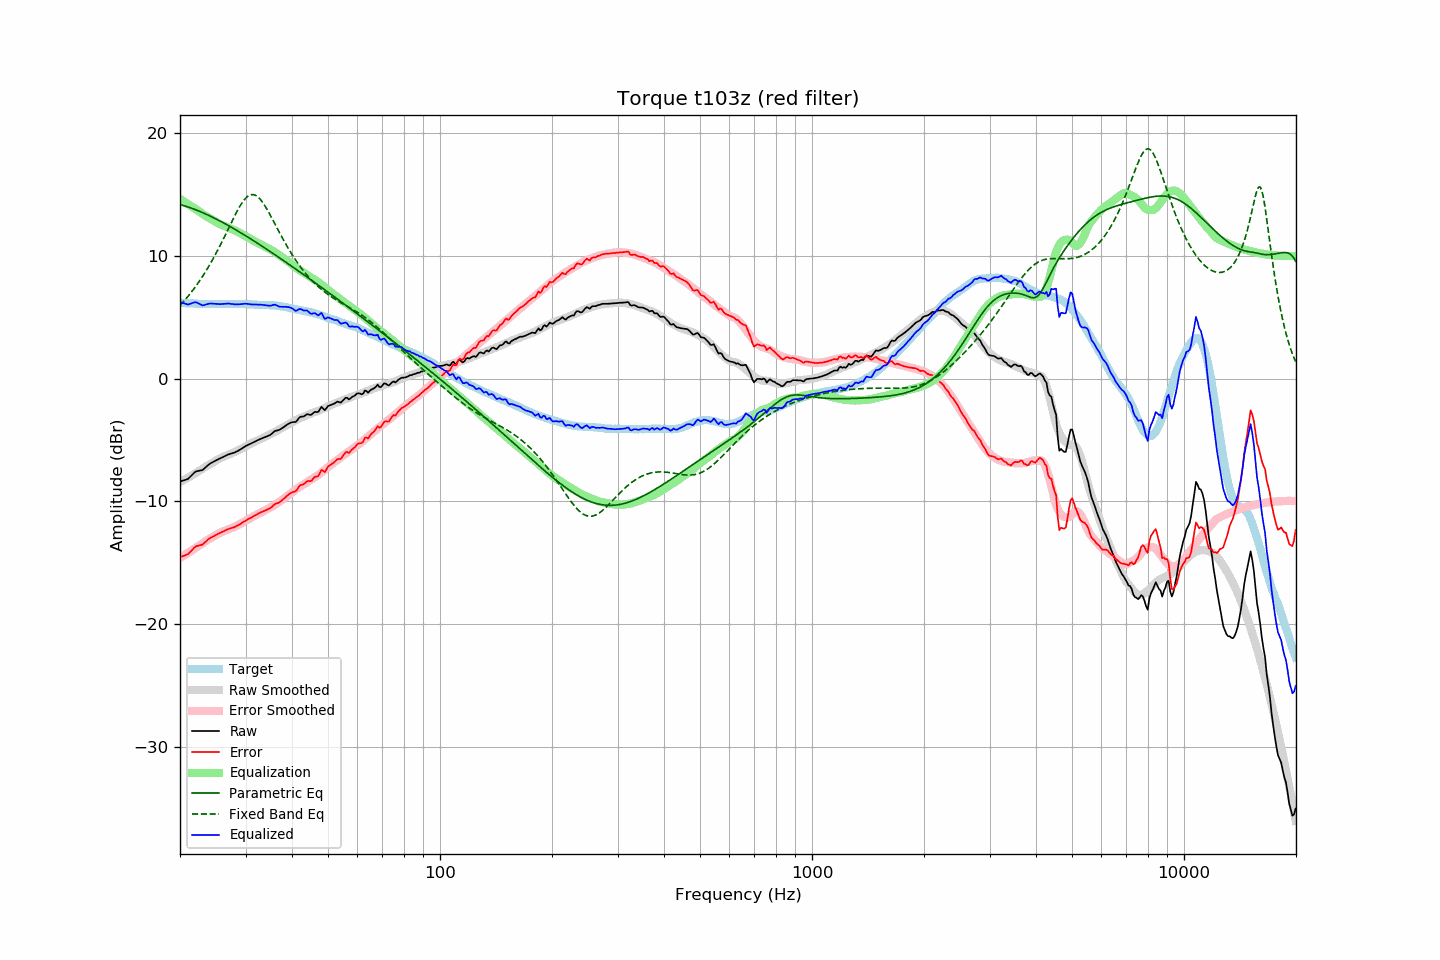

The table this chart was drawn from, first rows:
frequency, raw, error, smoothed, error_smoothed, equalization, parametric_eq, fixed_band_eq, equalized_raw, equalized_smoothed, target
20.00, -8.38, -14.54, -8.44, -14.61, 14.61, 14.16, 5.94, 6.22, 6.16, 6.16
20.20, -8.34, -14.49, -8.37, -14.52, 14.52, 14.12, 6.08, 6.18, 6.15, 6.15
20.40, -8.30, -14.44, -8.30, -14.44, 14.44, 14.08, 6.23, 6.14, 6.14, 6.14
20.61, -8.26, -14.40, -8.22, -14.35, 14.35, 14.04, 6.38, 6.09, 6.13, 6.14
20.81, -8.22, -14.34, -8.14, -14.27, 14.27, 14.00, 6.53, 6.05, 6.13, 6.12
21.02, -8.17, -14.29, -8.07, -14.19, 14.19, 13.96, 6.69, 6.01, 6.12, 6.12
21.23, -8.04, -14.15, -7.99, -14.10, 14.10, 13.91, 6.85, 6.06, 6.11, 6.11
21.44, -7.91, -14.03, -7.91, -14.02, 14.02, 13.87, 7.01, 6.11, 6.10, 6.12
21.66, -7.78, -13.89, -7.84, -13.93, 13.93, 13.82, 7.18, 6.15, 6.10, 6.11
21.87, -7.65, -13.75, -7.76, -13.85, 13.85, 13.77, 7.36, 6.20, 6.09, 6.10
22.09, -7.56, -13.65, -7.68, -13.76, 13.76, 13.72, 7.54, 6.20, 6.08, 6.09
22.31, -7.53, -13.62, -7.60, -13.68, 13.68, 13.67, 7.72, 6.15, 6.08, 6.09
22.54, -7.50, -13.58, -7.51, -13.59, 13.59, 13.61, 7.91, 6.08, 6.08, 6.08
22.76, -7.48, -13.55, -7.42, -13.49, 13.49, 13.56, 8.10, 6.01, 6.07, 6.07
22.99, -7.45, -13.51, -7.34, -13.40, 13.40, 13.50, 8.30, 5.95, 6.07, 6.06
23.22, -7.34, -13.39, -7.25, -13.32, 13.32, 13.45, 8.51, 5.97, 6.06, 6.05
23.45, -7.22, -13.28, -7.17, -13.23, 13.23, 13.39, 8.72, 6.01, 6.06, 6.06
23.69, -7.10, -13.15, -7.10, -13.16, 13.16, 13.33, 8.93, 6.05, 6.06, 6.05
23.92, -6.99, -13.04, -7.03, -13.08, 13.08, 13.27, 9.15, 6.09, 6.06, 6.05
24.16, -6.90, -12.96, -6.95, -13.01, 13.01, 13.20, 9.38, 6.11, 6.06, 6.06
24.40, -6.83, -12.90, -6.87, -12.93, 12.93, 13.14, 9.61, 6.10, 6.06, 6.07
24.65, -6.76, -12.83, -6.79, -12.85, 12.85, 13.08, 9.84, 6.09, 6.06, 6.07
24.89, -6.69, -12.76, -6.71, -12.77, 12.77, 13.01, 10.08, 6.08, 6.06, 6.07
25.14, -6.62, -12.68, -6.62, -12.69, 12.69, 12.94, 10.33, 6.07, 6.06, 6.06
25.39, -6.56, -12.62, -6.55, -12.62, 12.62, 12.88, 10.58, 6.06, 6.07, 6.06
25.65, -6.50, -12.56, -6.48, -12.55, 12.55, 12.81, 10.84, 6.05, 6.07, 6.06
25.91, -6.43, -12.50, -6.42, -12.49, 12.49, 12.74, 11.10, 6.06, 6.07, 6.07
26.16, -6.37, -12.45, -6.37, -12.44, 12.44, 12.67, 11.36, 6.07, 6.07, 6.08
26.43, -6.31, -12.39, -6.32, -12.39, 12.39, 12.60, 11.63, 6.08, 6.07, 6.08
26.69, -6.24, -12.32, -6.27, -12.34, 12.34, 12.53, 11.90, 6.10, 6.07, 6.08
26.96, -6.18, -12.25, -6.21, -12.28, 12.28, 12.45, 12.17, 6.10, 6.07, 6.07
27.23, -6.14, -12.21, -6.16, -12.23, 12.23, 12.38, 12.44, 6.09, 6.07, 6.07
27.50, -6.10, -12.17, -6.10, -12.17, 12.17, 12.31, 12.71, 6.07, 6.07, 6.07
27.77, -6.06, -12.14, -6.04, -12.12, 12.12, 12.23, 12.97, 6.05, 6.07, 6.08
28.05, -6.02, -12.10, -5.98, -12.06, 12.06, 12.15, 13.23, 6.03, 6.07, 6.08
28.33, -5.95, -12.01, -5.92, -11.99, 11.99, 12.08, 13.49, 6.04, 6.07, 6.06
28.62, -5.89, -11.95, -5.86, -11.93, 11.93, 12.00, 13.73, 6.04, 6.07, 6.06
28.90, -5.82, -11.89, -5.79, -11.86, 11.86, 11.92, 13.96, 6.04, 6.07, 6.07
29.19, -5.74, -11.81, -5.73, -11.79, 11.79, 11.84, 14.17, 6.05, 6.06, 6.07
29.48, -5.65, -11.71, -5.66, -11.72, 11.72, 11.76, 14.37, 6.07, 6.06, 6.06
29.78, -5.57, -11.63, -5.59, -11.65, 11.65, 11.68, 14.54, 6.08, 6.06, 6.06
30.08, -5.48, -11.55, -5.52, -11.57, 11.57, 11.60, 14.69, 6.09, 6.05, 6.07
30.38, -5.42, -11.48, -5.45, -11.49, 11.49, 11.52, 14.81, 6.07, 6.05, 6.06
30.68, -5.36, -11.40, -5.37, -11.41, 11.41, 11.44, 14.89, 6.05, 6.04, 6.04
30.99, -5.30, -11.34, -5.30, -11.34, 11.34, 11.36, 14.95, 6.03, 6.03, 6.04
31.30, -5.24, -11.27, -5.23, -11.26, 11.26, 11.28, 14.97, 6.02, 6.03, 6.03
31.61, -5.17, -11.19, -5.17, -11.19, 11.19, 11.19, 14.95, 6.02, 6.02, 6.02
31.93, -5.11, -11.12, -5.11, -11.13, 11.13, 11.11, 14.90, 6.01, 6.01, 6.01
32.24, -5.04, -11.05, -5.05, -11.06, 11.06, 11.03, 14.82, 6.02, 6.01, 6.01
32.57, -4.98, -10.97, -5.00, -11.00, 11.00, 10.94, 14.71, 6.02, 6.00, 5.99
32.89, -4.92, -10.91, -4.93, -10.93, 10.93, 10.86, 14.57, 6.01, 6.00, 5.99
33.22, -4.86, -10.85, -4.87, -10.86, 10.86, 10.77, 14.40, 6.00, 5.99, 5.99
33.55, -4.81, -10.79, -4.81, -10.79, 10.79, 10.69, 14.22, 5.98, 5.98, 5.98
33.89, -4.76, -10.75, -4.75, -10.73, 10.73, 10.60, 14.02, 5.96, 5.98, 5.99
34.23, -4.71, -10.68, -4.68, -10.66, 10.66, 10.51, 13.80, 5.95, 5.98, 5.97
34.57, -4.65, -10.62, -4.62, -10.59, 10.59, 10.43, 13.57, 5.94, 5.97, 5.97
34.92, -4.60, -10.56, -4.56, -10.52, 10.52, 10.34, 13.33, 5.92, 5.96, 5.96
35.27, -4.50, -10.47, -4.49, -10.45, 10.45, 10.25, 13.09, 5.94, 5.96, 5.97
35.62, -4.38, -10.33, -4.42, -10.37, 10.37, 10.17, 12.84, 5.99, 5.95, 5.95
35.97, -4.27, -10.22, -4.35, -10.29, 10.29, 10.08, 12.59, 6.02, 5.94, 5.95
... 635 more rows
